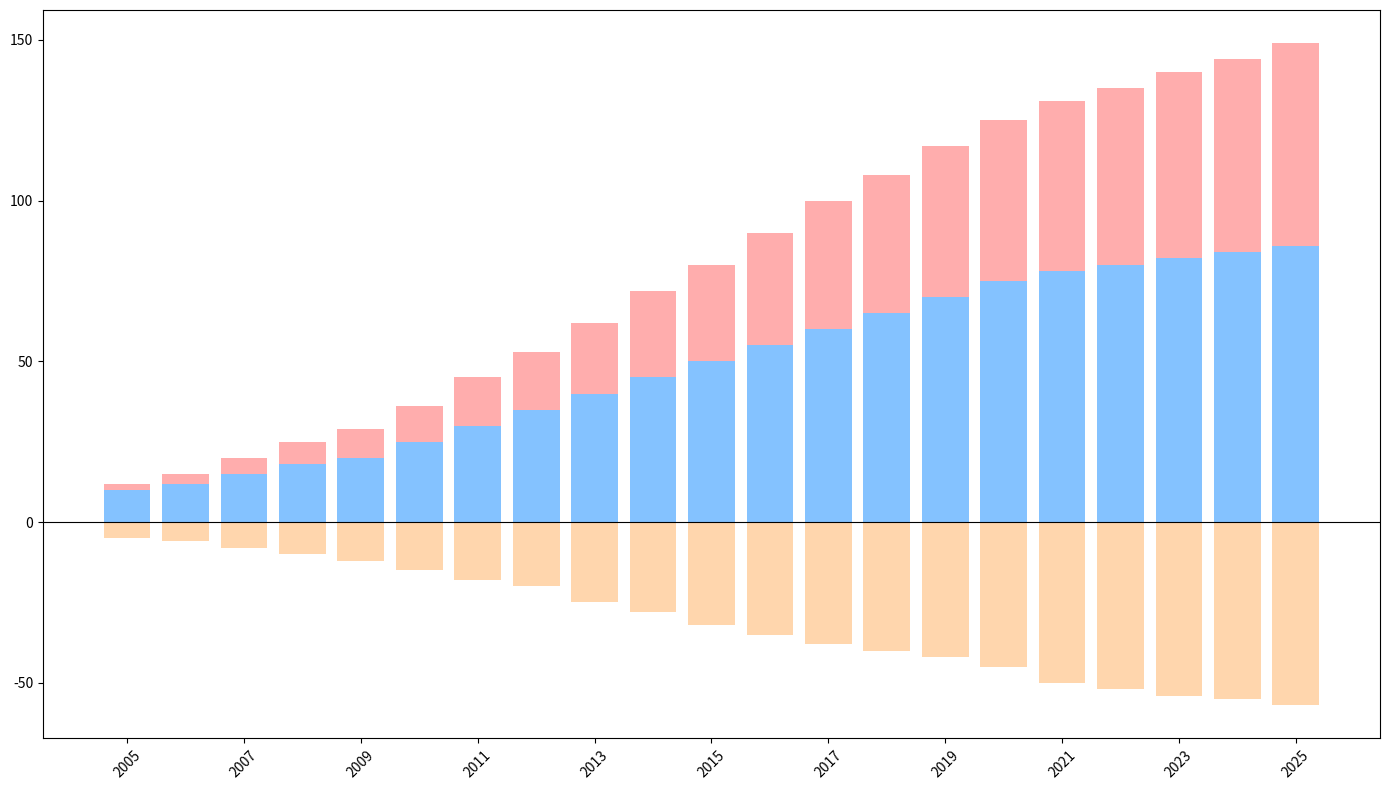

The matplotlib source for this figure:
import matplotlib.pyplot as plt
import numpy as np

years = np.arange(2005, 2026)
e_learning_platforms = np.array([
    10, 12, 15, 18, 20, 25, 30, 35, 40, 45, 50, 55, 60, 65, 70, 75, 78, 80, 82, 84, 86
])
virtual_classrooms = np.array([
    -5, -6, -8, -10, -12, -15, -18, -20, -25, -28, -32, -35, -38, -40, -42, -45, -50, -52, -54, -55, -57
])
educational_apps = np.array([
    2, 3, 5, 7, 9, 11, 15, 18, 22, 27, 30, 35, 40, 43, 47, 50, 53, 55, 58, 60, 63
])

fig, ax = plt.subplots(figsize=(14, 8))

ax.bar(years, e_learning_platforms, color='#66b3ff', alpha=0.8)
ax.bar(years, educational_apps, bottom=e_learning_platforms, color='#ff9999', alpha=0.8)
ax.bar(years, virtual_classrooms, color='#ffcc99', alpha=0.8)

ax.set_xticks(years[::2])
ax.set_xticklabels(years[::2], rotation=45)
ax.axhline(0, color='black', linewidth=0.8)

plt.tight_layout()
plt.show()
